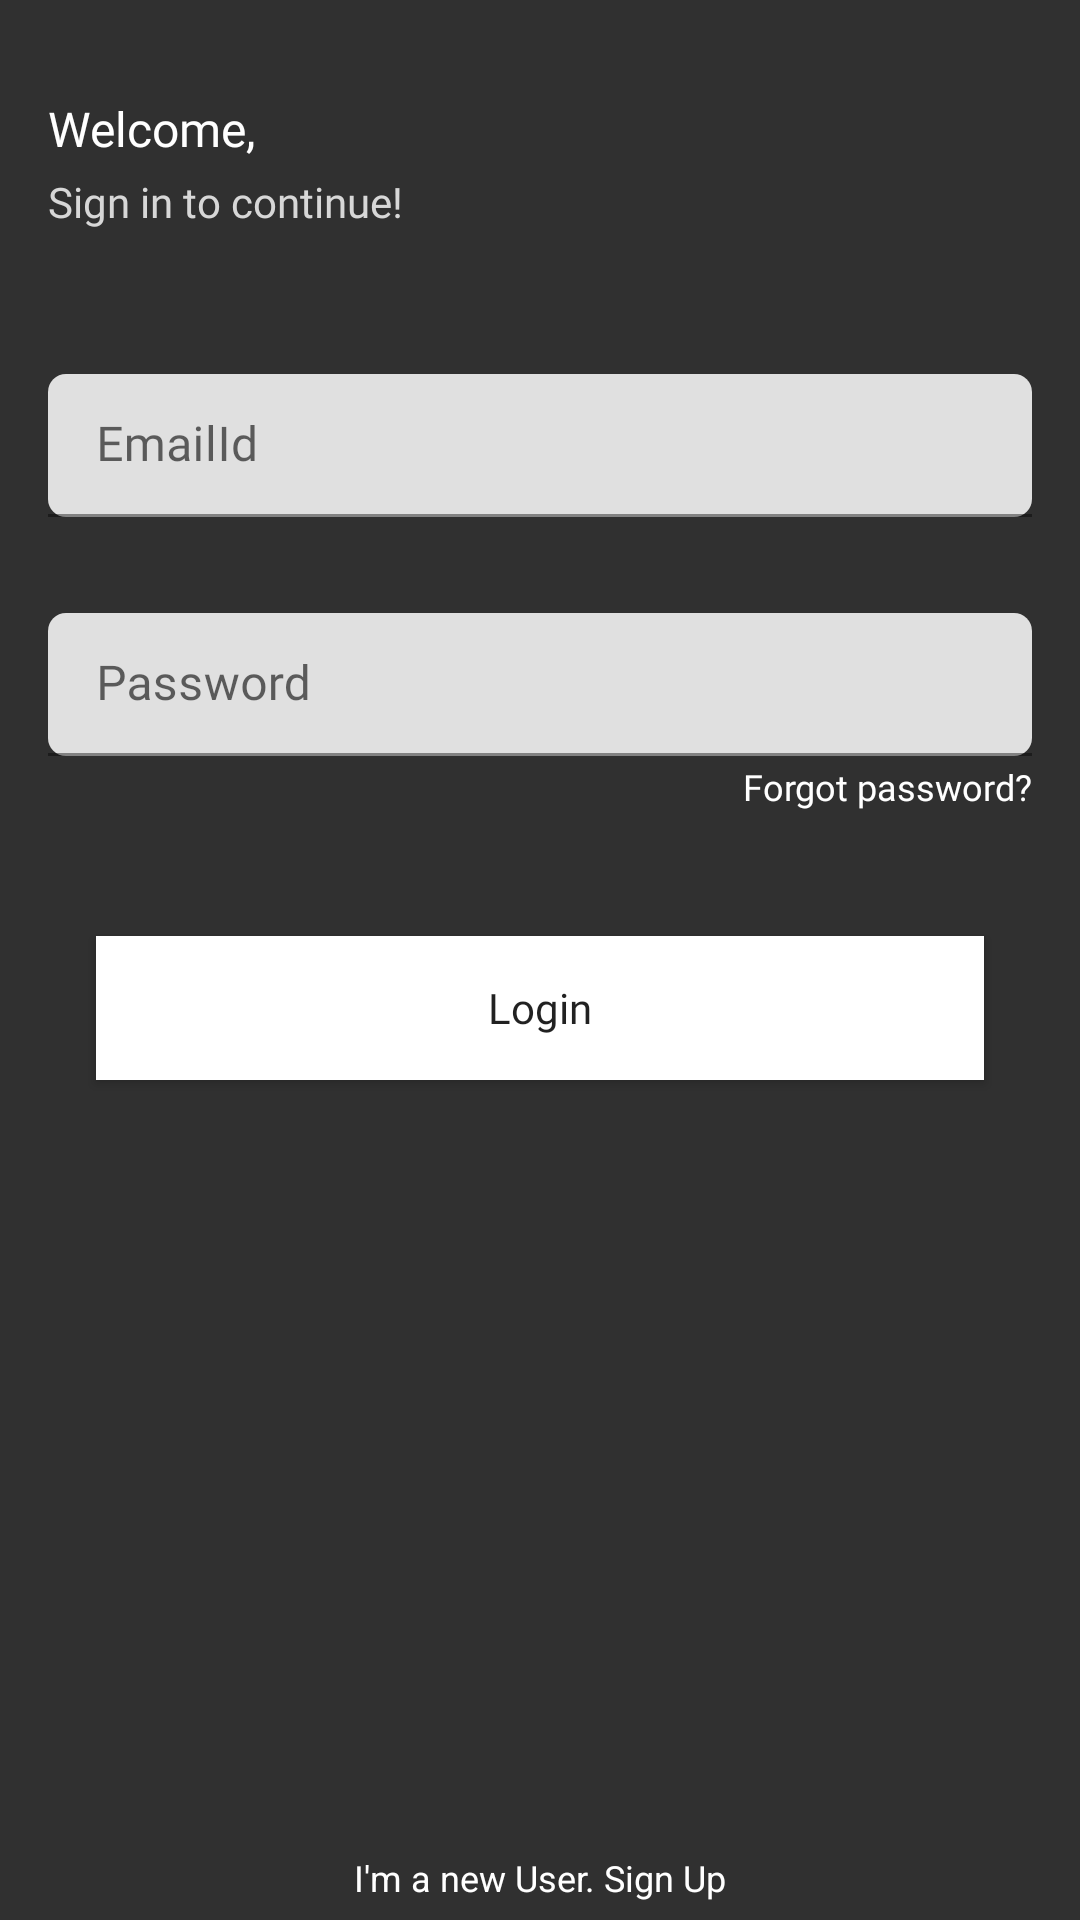

The Android layout XML behind this screen, and the referenced resources:
<!-- AndroidManifest.xml: application theme Theme.BookShelf -->
<!-- res/layout/login_fragment.xml -->
<?xml version="1.0" encoding="utf-8"?>
<layout xmlns:android="http://schemas.android.com/apk/res/android"
    xmlns:app="http://schemas.android.com/apk/res-auto">

    <data>

    </data>

    <androidx.constraintlayout.widget.ConstraintLayout
        android:layout_width="match_parent"
        android:layout_height="match_parent"
        android:background="@color/clr_303030">

        <androidx.appcompat.widget.AppCompatTextView
            android:layout_width="wrap_content"
            android:layout_height="wrap_content"
            android:id="@+id/welcome_tv"
            app:layout_constraintTop_toTopOf="parent"
            app:layout_constraintStart_toStartOf="parent"
            android:layout_marginTop="32dp"
            android:text="@string/welcome"
            android:textSize="16sp"
            android:fontFamily="@font/montserrat_medium"
            android:textColor="@color/white"
            android:layout_marginStart="16dp"/>

        <androidx.appcompat.widget.AppCompatTextView
            android:layout_width="wrap_content"
            android:layout_height="wrap_content"
            android:id="@+id/sign_in_continue_tv"
            app:layout_constraintTop_toBottomOf="@id/welcome_tv"
            app:layout_constraintStart_toStartOf="parent"
            android:layout_marginTop="4dp"
            android:text="@string/sign_in_to_continue"
            android:textSize="14sp"
            android:fontFamily="@font/montserrat_regular"
            android:textColor="@color/clr_d7d7d7"
            android:layout_marginStart="16dp"/>

        <com.google.android.material.textfield.TextInputLayout
            android:layout_width="0dp"
            android:layout_height="wrap_content"
            android:id="@+id/email_id_text_input_layout"
            app:layout_constraintStart_toStartOf="parent"
            app:layout_constraintEnd_toEndOf="parent"
            android:layout_marginHorizontal="16dp"
            app:layout_constraintTop_toBottomOf="@id/sign_in_continue_tv"
            android:layout_marginTop="48dp"
            android:hint="@string/emailid"
            app:boxCornerRadiusBottomStart="6dp"
            app:boxCornerRadiusBottomEnd="6dp"
            app:boxCornerRadiusTopEnd="6dp"
            app:boxCornerRadiusTopStart="6dp"
            app:hintTextColor="@color/clr_d7d7d7"
            android:theme="@style/TextInputLayoutStyle">

            <com.google.android.material.textfield.TextInputEditText
                android:layout_width="match_parent"
                android:layout_height="wrap_content"
                android:id="@+id/email_id_edit_text"
                android:maxLines="1"
                android:ellipsize="end"
                android:fontFamily="@font/montserrat_semibold"
                android:textCursorDrawable="@null"
                android:textColor="@color/white"/>

        </com.google.android.material.textfield.TextInputLayout>
        <com.google.android.material.textfield.TextInputLayout
            android:layout_width="0dp"
            android:layout_height="wrap_content"
            android:id="@+id/password_text_input_layout"
            app:layout_constraintStart_toStartOf="parent"
            app:layout_constraintEnd_toEndOf="parent"
            android:layout_marginHorizontal="16dp"
            app:layout_constraintTop_toBottomOf="@id/email_id_text_input_layout"
            android:layout_marginTop="32dp"
            android:hint="@string/password"
            app:boxCornerRadiusBottomStart="6dp"
            app:boxCornerRadiusBottomEnd="6dp"
            app:boxCornerRadiusTopEnd="6dp"
            app:boxCornerRadiusTopStart="6dp"
            app:hintTextColor="@color/clr_d7d7d7"
            android:theme="@style/TextInputLayoutStyle">

            <com.google.android.material.textfield.TextInputEditText
                android:layout_width="match_parent"
                android:layout_height="wrap_content"
                android:id="@+id/password_edit_text"
                android:fontFamily="@font/montserrat_semibold"
                android:maxLines="1"
                android:ellipsize="end"
                android:textCursorDrawable="@null"
                android:inputType="textPassword"
                android:textColor="@color/white"/>

        </com.google.android.material.textfield.TextInputLayout>

        <androidx.appcompat.widget.AppCompatTextView
            android:layout_width="wrap_content"
            android:layout_height="wrap_content"
            app:layout_constraintEnd_toEndOf="@id/password_text_input_layout"
            app:layout_constraintTop_toBottomOf="@id/password_text_input_layout"
            android:text="@string/forgot_password"
            android:textColor="@color/white"
            android:layout_marginTop="2dp"
            android:textSize="12sp"
            android:fontFamily="@font/montserrat_regular"/>

        <androidx.appcompat.widget.AppCompatButton
            android:layout_width="0dp"
            android:layout_height="wrap_content"
            android:id="@+id/login_btn"
            app:layout_constraintTop_toBottomOf="@id/password_text_input_layout"
            android:layout_marginTop="60dp"
            app:layout_constraintStart_toStartOf="parent"
            app:layout_constraintEnd_toEndOf="parent"
            android:text="@string/login"
            android:textAllCaps="false"
            android:gravity="center"
            android:paddingVertical="8dp"
            android:fontFamily="@font/montserrat_semibold"
            android:background="@color/white"
            android:layout_marginHorizontal="32dp"/>

        <androidx.appcompat.widget.AppCompatTextView
            android:layout_width="wrap_content"
            android:layout_height="wrap_content"
            android:id="@+id/sign_up_tv"
            app:layout_constraintBottom_toBottomOf="parent"
            app:layout_constraintStart_toStartOf="parent"
            app:layout_constraintEnd_toEndOf="parent"
            android:layout_marginBottom="6dp"
            android:textSize="12sp"
            android:textColor="@color/white"
            android:text="I'm a new User. Sign Up"/>

    </androidx.constraintlayout.widget.ConstraintLayout>

</layout>
<!-- resources referenced by this layout -->
<resources>
  <color name="clr_303030">#303030</color>
  <color name="clr_d7d7d7">#d7d7d7</color>
  <color name="white">#FFFFFFFF</color>
  <string name="emailid">EmailId</string>
  <string name="forgot_password">Forgot password?</string>
  <string name="login">Login</string>
  <string name="password">Password</string>
  <string name="sign_in_to_continue">Sign in to continue!</string>
  <string name="welcome">Welcome,</string>
  <style name="TextInputLayoutStyle" parent="Widget.MaterialComponents.TextInputLayout.OutlinedBox.Dense">
          <item name="boxStrokeColor">#FFFFFF</item>
          <item name="boxStrokeWidth">2dp</item>
      </style>
  <style name="Theme.BookShelf" parent="Theme.MaterialComponents.Light.NoActionBar">
          
          <item name="colorPrimary">@color/purple_500</item>
          <item name="colorPrimaryVariant">@color/purple_700</item>
          <item name="colorOnPrimary">@color/white</item>
          
          <item name="colorSecondary">@color/teal_200</item>
          <item name="colorSecondaryVariant">@color/teal_700</item>
          <item name="colorOnSecondary">@color/black</item>
          
          <item name="android:statusBarColor">?attr/colorPrimaryVariant</item>
          
      </style>
  <color name="purple_500">#FF6200EE</color>
  <color name="purple_700">#FF3700B3</color>
  <color name="teal_200">#FF03DAC5</color>
  <color name="teal_700">#FF018786</color>
  <color name="black">#FF000000</color>
</resources>
